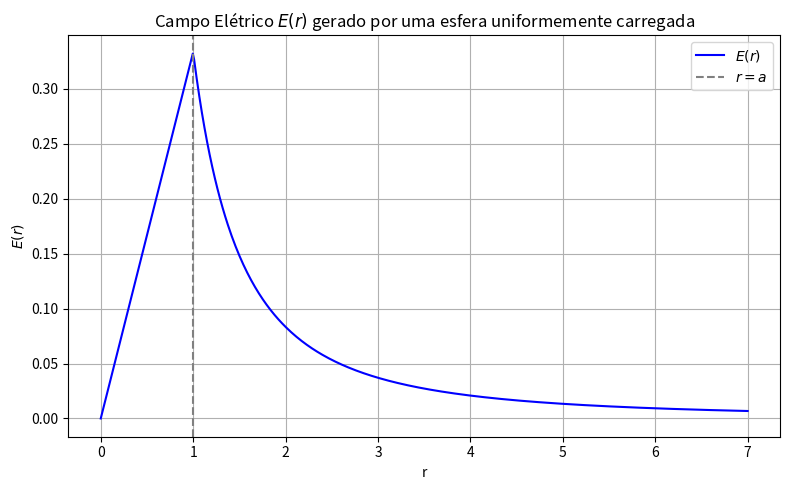

The matplotlib source for this figure:
import numpy as np
import matplotlib.pyplot as plt

# Constantes
rho = 1     # densidade de carga arbitrária
epsilon_0 = 1  # constante de permissividade arbitrária
a = 1       # raio da esfera

# Função do campo elétrico
def E(r):
    E_vals = np.zeros_like(r)
    inside = r <= a
    outside = r > a
    E_vals[inside] = (rho * r[inside]) / (3 * epsilon_0)
    E_vals[outside] = (rho * a**3) / (3 * epsilon_0 * r[outside]**2)
    return E_vals

# Intervalo de r
r = np.linspace(0, 7*a, 500)
E_r = E(r)

# Gráfico
plt.figure(figsize=(8, 5))
plt.plot(r, E_r, label=r'$E(r)$', color='blue')
plt.axvline(a, color='gray', linestyle='--', label=r'$r = a$')
plt.title('Campo Elétrico $E(r)$ gerado por uma esfera uniformemente carregada')
plt.xlabel('r')
plt.ylabel(r'$E(r)$')
plt.grid(True)
plt.legend()
plt.tight_layout()
plt.savefig('campo_eletrico_esfera.png', dpi=300)
plt.show()
